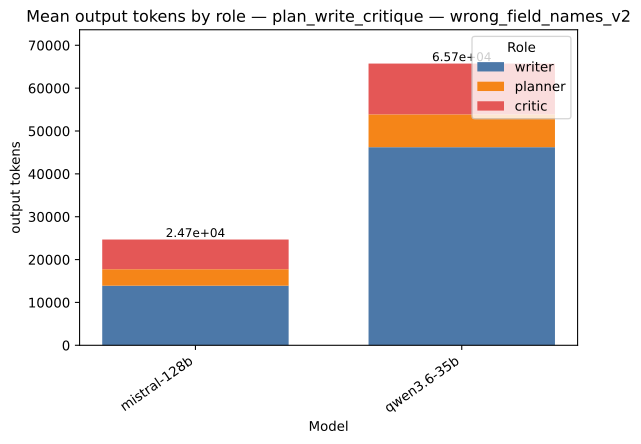

The data file committed next to this chart (first rows):
strategy, model, role, value, total
plan_write_critique, mistral-128b, writer, 13904, 24677
plan_write_critique, mistral-128b, planner, 3841, 24677
plan_write_critique, mistral-128b, critic, 6932, 24677
plan_write_critique, qwen3.6-35b, writer, 46223, 65734
plan_write_critique, qwen3.6-35b, planner, 7657, 65734
plan_write_critique, qwen3.6-35b, critic, 11854, 65734
